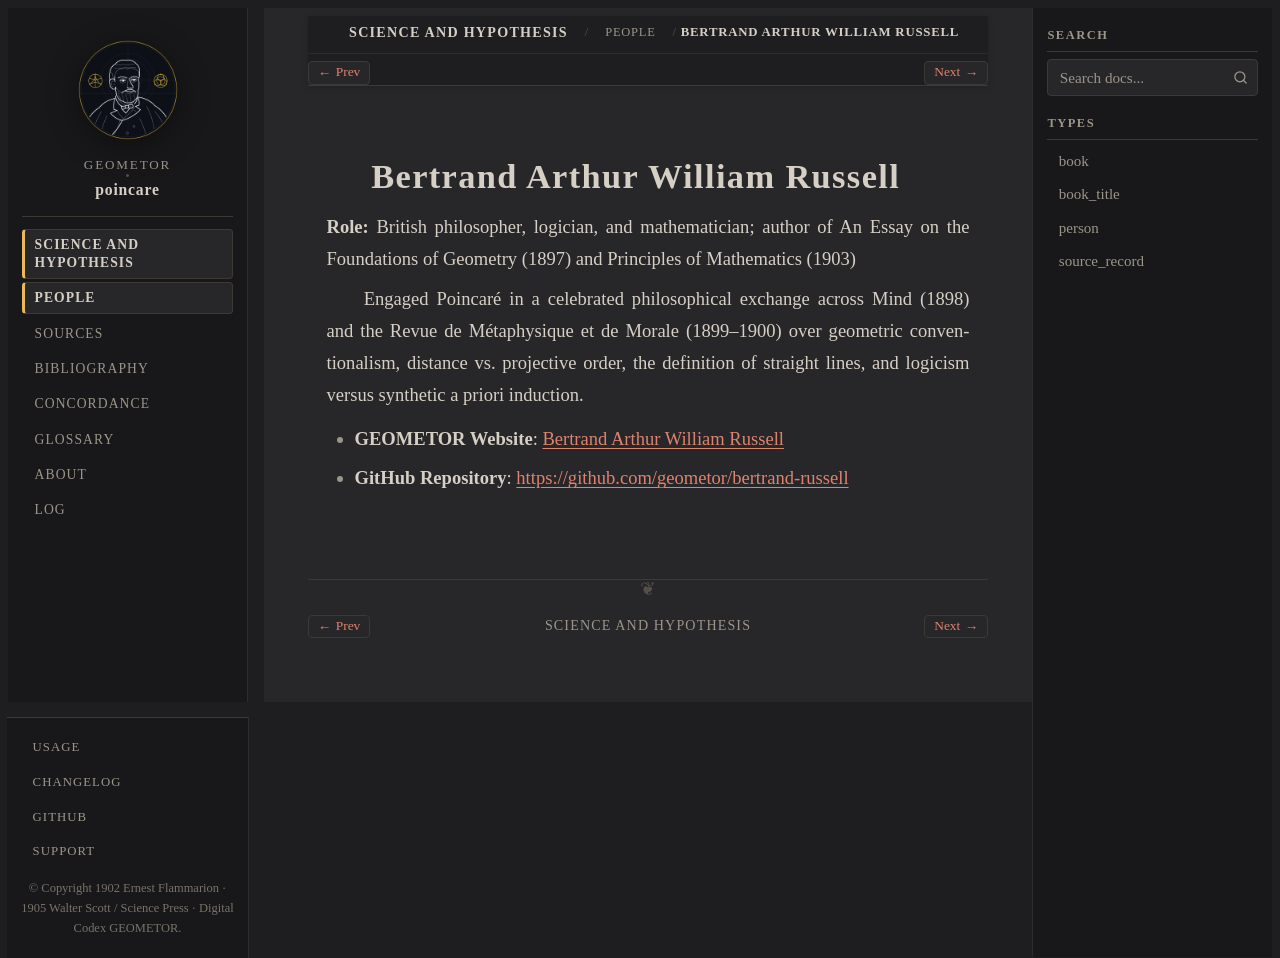

repository: geometor/poincare · page: science_and_hypothesis/people/russell.html · generator: sphinx

:type: person
:layout: book
:death_year: 1970
:death_label: 1970
:lifespan: 1872–1970
:site_url: https://geometor.github.io/bertrand-russell/
:github_url: https://github.com/geometor/bertrand-russell
:excerpt: Role: British philosopher, logician, and mathematician; author of An Essay on the Foundations of Geometry (1897) and Principles of Mathematics (1903)

.. _person-russell:

Bertrand Arthur William Russell
===============================

**Role:** British philosopher, logician, and mathematician; author of An Essay on the Foundations of Geometry (1897) and Principles of Mathematics (1903)

Engaged Poincaré in a celebrated philosophical exchange across Mind (1898) and the Revue de Métaphysique et de Morale (1899–1900) over geometric conventionalism, distance vs. projective order, the definition of straight lines, and logicism versus synthetic a priori induction.

* **GEOMETOR Website**: `Bertrand Arthur William Russell <https://geometor.github.io/bertrand-russell/>`_
* **GitHub Repository**: `https://github.com/geometor/bertrand-russell <https://github.com/geometor/bertrand-russell>`_
